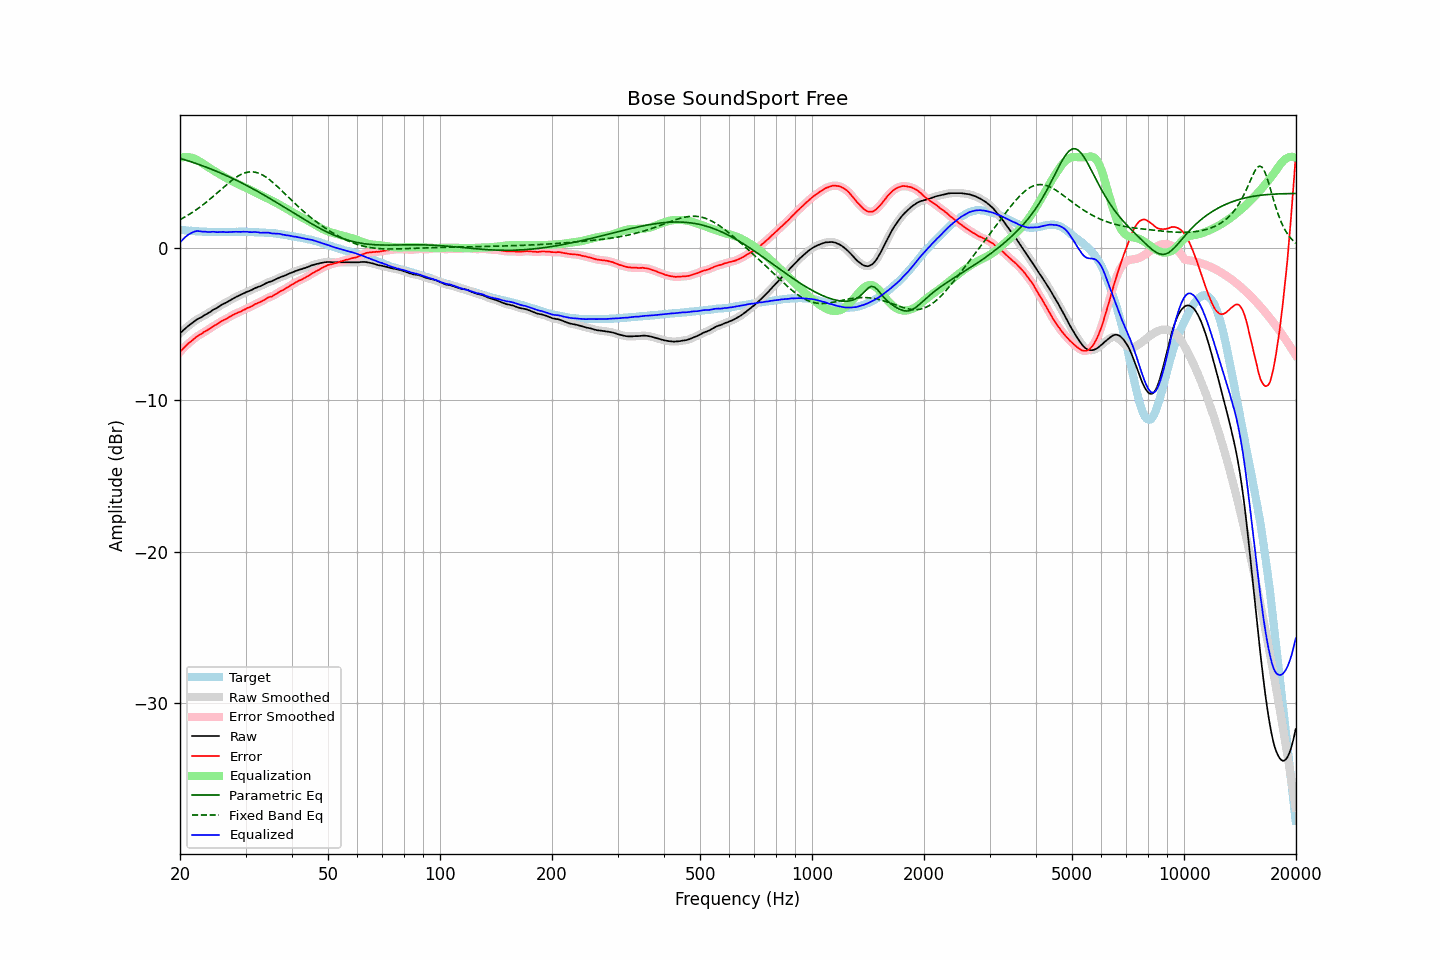

The file beside this chart, header and first rows:
frequency, raw, error, smoothed, error_smoothed, equalization, parametric_eq, fixed_band_eq, equalized_raw, equalized_smoothed, target
20.00, -5.60, -6.83, -5.60, -6.83, 5.97, 5.94, 1.89, 0.37, 0.37, 1.22
20.20, -5.50, -6.71, -5.50, -6.72, 6.00, 5.90, 1.95, 0.50, 0.49, 1.21
20.40, -5.41, -6.61, -5.41, -6.61, 6.01, 5.87, 2.01, 0.60, 0.61, 1.20
20.61, -5.31, -6.51, -5.31, -6.50, 6.02, 5.84, 2.07, 0.71, 0.71, 1.19
20.81, -5.22, -6.39, -5.22, -6.40, 6.03, 5.81, 2.13, 0.81, 0.81, 1.17
21.02, -5.13, -6.29, -5.13, -6.30, 6.02, 5.77, 2.19, 0.89, 0.89, 1.16
21.23, -5.05, -6.20, -5.05, -6.21, 6.01, 5.74, 2.26, 0.95, 0.96, 1.15
21.44, -4.97, -6.13, -4.97, -6.12, 5.98, 5.70, 2.32, 1.01, 1.01, 1.16
21.66, -4.89, -6.03, -4.89, -6.04, 5.95, 5.67, 2.39, 1.06, 1.06, 1.14
21.87, -4.81, -5.95, -4.81, -5.94, 5.91, 5.63, 2.46, 1.10, 1.11, 1.14
22.09, -4.73, -5.85, -4.73, -5.86, 5.86, 5.60, 2.53, 1.13, 1.13, 1.12
22.31, -4.66, -5.78, -4.67, -5.79, 5.80, 5.56, 2.61, 1.14, 1.14, 1.12
22.54, -4.61, -5.72, -4.61, -5.72, 5.74, 5.52, 2.69, 1.13, 1.13, 1.11
22.76, -4.56, -5.67, -4.56, -5.66, 5.67, 5.48, 2.77, 1.11, 1.11, 1.11
22.99, -4.50, -5.60, -4.49, -5.59, 5.60, 5.44, 2.85, 1.10, 1.10, 1.10
23.22, -4.42, -5.51, -4.43, -5.52, 5.52, 5.40, 2.93, 1.10, 1.09, 1.09
23.45, -4.36, -5.46, -4.37, -5.46, 5.46, 5.36, 3.01, 1.10, 1.09, 1.10
23.69, -4.31, -5.40, -4.31, -5.39, 5.39, 5.32, 3.10, 1.08, 1.08, 1.09
23.92, -4.25, -5.33, -4.25, -5.33, 5.33, 5.28, 3.19, 1.08, 1.08, 1.08
24.16, -4.18, -5.27, -4.18, -5.26, 5.26, 5.24, 3.28, 1.08, 1.08, 1.09
24.40, -4.10, -5.18, -4.10, -5.19, 5.19, 5.20, 3.37, 1.09, 1.09, 1.08
24.65, -4.03, -5.12, -4.04, -5.12, 5.12, 5.16, 3.46, 1.09, 1.09, 1.08
24.89, -3.98, -5.06, -3.98, -5.06, 5.06, 5.11, 3.55, 1.08, 1.08, 1.08
25.14, -3.93, -5.00, -3.92, -5.00, 4.99, 5.07, 3.64, 1.06, 1.07, 1.07
25.39, -3.86, -4.93, -3.86, -4.93, 4.93, 5.02, 3.74, 1.07, 1.07, 1.07
25.65, -3.79, -4.86, -3.79, -4.86, 4.87, 4.98, 3.83, 1.08, 1.08, 1.07
25.91, -3.72, -4.79, -3.73, -4.80, 4.81, 4.93, 3.92, 1.09, 1.08, 1.07
26.16, -3.66, -4.74, -3.67, -4.74, 4.75, 4.89, 4.02, 1.09, 1.08, 1.08
26.43, -3.62, -4.70, -3.61, -4.69, 4.69, 4.84, 4.11, 1.07, 1.07, 1.08
26.69, -3.56, -4.64, -3.56, -4.64, 4.63, 4.79, 4.20, 1.07, 1.07, 1.08
26.96, -3.50, -4.58, -3.50, -4.58, 4.57, 4.74, 4.29, 1.07, 1.07, 1.08
27.23, -3.43, -4.51, -3.43, -4.51, 4.51, 4.69, 4.38, 1.08, 1.07, 1.08
27.50, -3.37, -4.45, -3.37, -4.45, 4.45, 4.64, 4.46, 1.08, 1.08, 1.07
27.77, -3.31, -4.39, -3.31, -4.39, 4.40, 4.59, 4.54, 1.09, 1.09, 1.08
28.05, -3.25, -4.33, -3.25, -4.34, 4.35, 4.54, 4.62, 1.09, 1.09, 1.08
28.33, -3.20, -4.29, -3.20, -4.29, 4.29, 4.49, 4.69, 1.09, 1.09, 1.09
28.62, -3.15, -4.24, -3.15, -4.24, 4.24, 4.44, 4.76, 1.09, 1.09, 1.09
28.90, -3.10, -4.20, -3.10, -4.20, 4.19, 4.39, 4.82, 1.09, 1.09, 1.10
29.19, -3.06, -4.16, -3.05, -4.15, 4.14, 4.33, 4.87, 1.08, 1.09, 1.10
29.48, -3.00, -4.10, -3.00, -4.10, 4.10, 4.28, 4.92, 1.10, 1.09, 1.10
29.78, -2.95, -4.04, -2.95, -4.04, 4.05, 4.23, 4.96, 1.10, 1.10, 1.09
30.08, -2.90, -3.99, -2.90, -3.99, 4.00, 4.17, 4.99, 1.10, 1.10, 1.09
30.38, -2.85, -3.93, -2.86, -3.94, 3.94, 4.11, 5.02, 1.09, 1.09, 1.08
30.68, -2.82, -3.90, -2.82, -3.89, 3.89, 4.06, 5.03, 1.07, 1.08, 1.08
30.99, -2.77, -3.85, -2.77, -3.85, 3.84, 4.00, 5.04, 1.07, 1.07, 1.08
31.30, -2.72, -3.80, -2.72, -3.79, 3.79, 3.94, 5.04, 1.07, 1.07, 1.07
31.61, -2.66, -3.73, -2.66, -3.73, 3.74, 3.89, 5.03, 1.08, 1.07, 1.07
31.93, -2.61, -3.66, -2.61, -3.67, 3.69, 3.83, 5.01, 1.07, 1.07, 1.05
32.24, -2.57, -3.63, -2.57, -3.62, 3.63, 3.77, 4.99, 1.06, 1.06, 1.06
32.57, -2.53, -3.58, -2.53, -3.58, 3.58, 3.71, 4.95, 1.05, 1.05, 1.05
32.89, -2.50, -3.54, -2.49, -3.54, 3.52, 3.65, 4.91, 1.02, 1.03, 1.04
33.22, -2.44, -3.48, -2.44, -3.48, 3.47, 3.59, 4.85, 1.03, 1.03, 1.04
33.55, -2.39, -3.43, -2.39, -3.43, 3.42, 3.53, 4.80, 1.03, 1.03, 1.04
33.89, -2.33, -3.36, -2.33, -3.36, 3.37, 3.47, 4.73, 1.04, 1.04, 1.03
34.23, -2.28, -3.30, -2.28, -3.30, 3.32, 3.40, 4.66, 1.04, 1.04, 1.01
34.57, -2.23, -3.24, -2.24, -3.25, 3.26, 3.34, 4.58, 1.03, 1.03, 1.01
34.92, -2.20, -3.20, -2.20, -3.21, 3.21, 3.28, 4.50, 1.01, 1.01, 1.00
35.27, -2.17, -3.19, -2.16, -3.17, 3.16, 3.22, 4.41, 0.98, 0.99, 1.02
35.62, -2.12, -3.11, -2.12, -3.12, 3.10, 3.15, 4.32, 0.98, 0.98, 0.99
35.97, -2.07, -3.06, -2.07, -3.06, 3.05, 3.09, 4.23, 0.98, 0.97, 0.99
... 635 more rows
